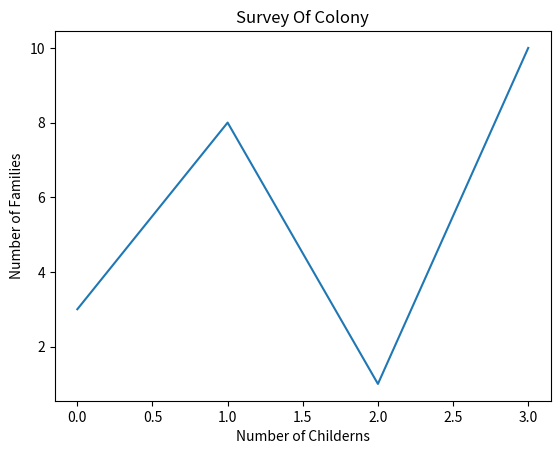

Write the Python code that produced this figure.
# python program for plots with label
import matplotlib
import matplotlib.pyplot as plt
import numpy as np


# Number of chidern it was default in earlier case
x = np.array([0, 1, 2, 3])

# Number of families
y = np.array([3, 8, 1, 10])

plt.plot(x, y)

# Label for x-axis
plt.xlabel("Number of Childerns")

# Label for y-axis
plt.ylabel("Number of Families")

# title of the plot
plt.title("Survey Of Colony")

plt.show() # for display
